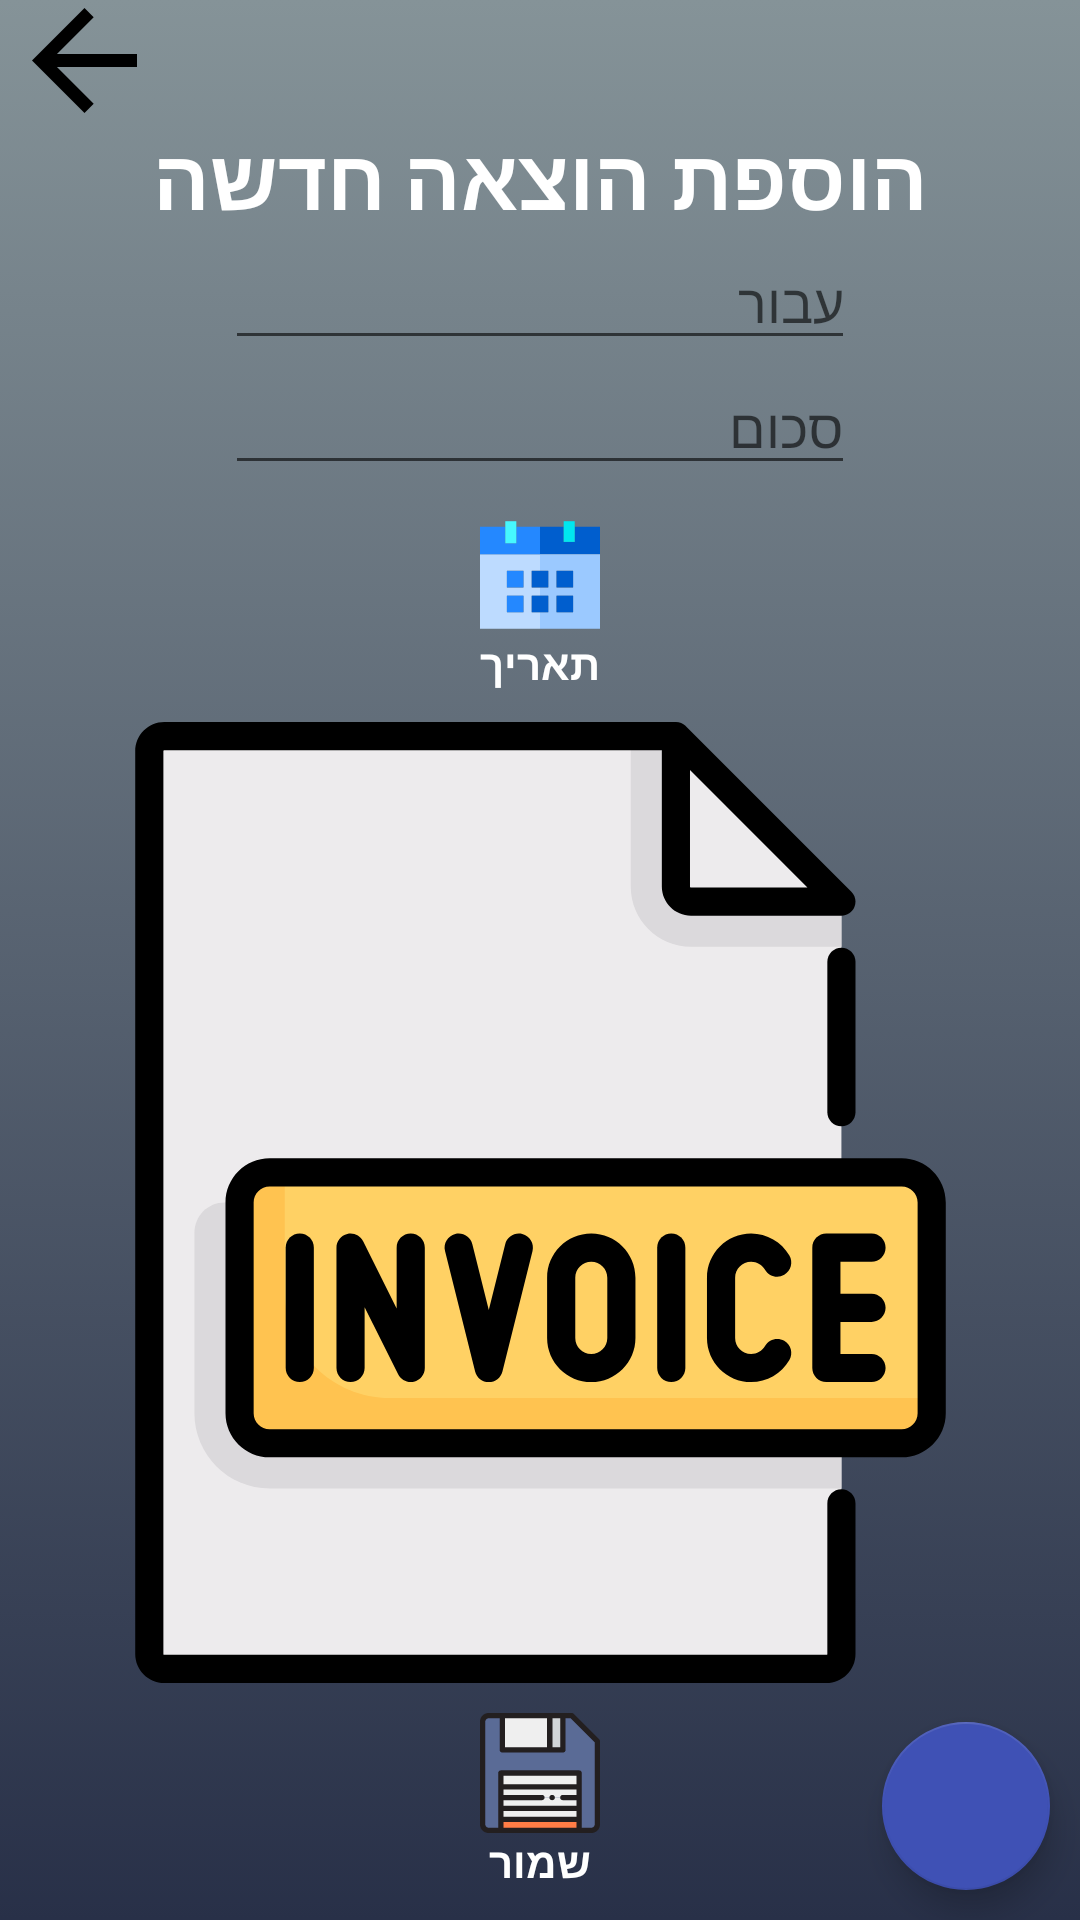

This screen was rendered from an Android layout file. Write that file and the resources it references.
<!-- AndroidManifest.xml: application theme AppTheme -->
<!-- res/layout/new_expenses_fragment.xml -->
<?xml version="1.0" encoding="utf-8"?>
<RelativeLayout xmlns:android="http://schemas.android.com/apk/res/android"
    xmlns:app="http://schemas.android.com/apk/res-auto"
    android:layout_width="match_parent"
    android:layout_height="match_parent"
    android:background="@drawable/main_header_selector">

    <androidx.appcompat.widget.Toolbar
        android:id="@+id/newexp_TOOL_toolbar"
        android:layout_width="match_parent"
        android:layout_height="40dp"
        android:minHeight="?attr/actionBarSize"
        android:theme="?attr/actionBarTheme"
        app:navigationIcon="@drawable/ic_back_arrow" />

    <LinearLayout
        android:id="@+id/newexp_LAY_top"
        android:layout_width="match_parent"
        android:layout_height="wrap_content"
        android:layout_below="@id/newexp_TOOL_toolbar"
        android:layout_marginBottom="10dp"
        android:orientation="vertical">

        <TextView
            android:id="@+id/textView3"
            android:layout_width="match_parent"
            android:layout_height="wrap_content"
            android:layout_weight="1"
            android:gravity="center_horizontal"
            android:text="הוספת הוצאה חדשה"
            android:textColor="@color/white"
            android:textSize="28sp"
            android:textStyle="bold" />

        <EditText
            android:id="@+id/newexp_EDT_purpose"
            android:layout_width="wrap_content"
            android:layout_height="wrap_content"
            android:layout_gravity="center"
            android:layout_weight="1"
            android:ems="10"
            android:hint="עבור"
            android:inputType="text" />

        <EditText
            android:id="@+id/newexp_EDT_amount"
            android:layout_width="wrap_content"
            android:layout_height="wrap_content"
            android:layout_gravity="center"
            android:layout_weight="1"
            android:ems="10"
            android:hint="סכום"
            android:inputType="numberDecimal" />

        <LinearLayout
            android:layout_width="wrap_content"
            android:layout_height="wrap_content"
            android:layout_gravity="center_horizontal"
            android:layout_marginTop="10dp"
            android:orientation="vertical">

            <Button
                android:id="@+id/newexp_BTN_date"
                android:layout_width="40dp"
                android:layout_height="40dp"
                android:layout_gravity="center_horizontal"
                android:background="@drawable/ic_calendar"


                android:textColor="@color/white"
                android:textSize="16sp"
                android:textStyle="bold" />

            <TextView
                android:id="@+id/newexp_LBL_date"

                android:layout_width="wrap_content"
                android:layout_height="wrap_content"
                android:layout_gravity="center_horizontal"
                android:text="תאריך"
                android:textColor="@color/white"
                android:textSize="14sp"
                android:textStyle="bold" />

        </LinearLayout>


    </LinearLayout>

    <ImageView
        android:id="@+id/newexp_IMG_invoice"
        android:layout_width="match_parent"
        android:layout_height="match_parent"
        android:layout_above="@id/newexp_LAY_save"
        android:layout_below="@id/newexp_LAY_top"
        android:src="@drawable/ic_invoice_color" />

    <com.google.android.material.floatingactionbutton.FloatingActionButton
        android:id="@+id/newexp_FAB_addinvoice"
        android:layout_width="wrap_content"
        android:layout_height="wrap_content"
        android:layout_alignParentEnd="true"
        android:layout_alignParentBottom="true"
        android:layout_margin="10dp"
        android:src="@drawable/ic_photo_camera_black_24dp"
        app:backgroundTint="@color/colorPrimary" />

    <LinearLayout
        android:id="@+id/newexp_LAY_save"
        android:layout_width="wrap_content"
        android:layout_height="wrap_content"
        android:layout_alignParentBottom="true"
        android:layout_centerHorizontal="true"
        android:layout_gravity="center_horizontal"
        android:layout_marginTop="10dp"
        android:layout_marginBottom="10dp"
        android:orientation="vertical">

        <Button
            android:id="@+id/newexp_BTN_save"
            android:layout_width="40dp"
            android:layout_height="40dp"
            android:layout_gravity="center"
            android:background="@drawable/ic_save_color"

            />

        <TextView
            android:id="@+id/newexp_LBL_save"

            android:layout_width="wrap_content"
            android:layout_height="wrap_content"
            android:layout_gravity="center_horizontal"
            android:text="שמור"
            android:textColor="@color/white"
            android:textSize="14sp"
            android:textStyle="bold" />

    </LinearLayout>

</RelativeLayout>
<!-- resources referenced by this layout -->
<resources>
  <color name="colorPrimary">#3F51B5</color>
  <color name="white">#FFFFFF</color>
  <!-- drawable ic_back_arrow (drawable-v24) -->
  <?xml version="1.0" encoding="utf-8"?>
  <vector xmlns:android="http://schemas.android.com/apk/res/android"
      android:width="35dp"
      android:height="35dp"
      android:viewportWidth="408"
      android:viewportHeight="408">
  
      <path
          android:fillColor="#000000"
          android:pathData="M408,178.5H96.9L239.7,35.7L204,0L0,204l204,204l35.7-35.7L96.9,229.5H408V178.5z" />
  </vector>
  <!-- drawable ic_calendar (drawable) -->
  <?xml version="1.0" encoding="utf-8"?>
  <vector xmlns:android="http://schemas.android.com/apk/res/android"
      android:width="435dp"
      android:height="435dp"
      android:viewportWidth="435"
      android:viewportHeight="435">
  
      <path
          android:fillColor="#005ECE"
          android:pathData="M 343.333 42.5 L 343.333 97.5 L 303.333 97.5 L 303.333 42.5 L 217.5 42.5 L 217.5 142.5 L 435 142.5 L 435 42.5 Z" />
      <path
          android:fillColor="#9BC9FF"
          android:pathData="M217.5,202.5h30v60h-30v30h30v60h-30v60H435v-270H217.5V202.5z M277.5,202.5h60v60h-60V202.5z M277.5,292.5h60v60h-60V292.5z" />
      <path
          android:fillColor="#BDDBFF"
          android:pathData="M187.5,352.5v-60h30v-30h-30v-60h30v-60H0v270h217.5v-60H187.5z M157.5,352.5h-60v-60h60V352.5z M157.5,262.5h-60v-60h60V262.5z" />
      <path
          android:fillColor="#2488FF"
          android:pathData="M 217.5 42.5 L 131.667 42.5 L 131.667 102.5 L 91.667 102.5 L 91.667 42.5 L 0 42.5 L 0 142.5 L 217.5 142.5 Z" />
      <path
          android:fillColor="#46F8FF"
          android:pathData="M 91.667 22.5 H 131.667 V 102.5 H 91.667 V 22.5 Z" />
      <path
          android:fillColor="#00E7F0"
          android:pathData="M 303.333 22.5 H 343.333 V 97.5 H 303.333 V 22.5 Z" />
      <path
          android:fillColor="#2488FF"
          android:pathData="M 97.5 292.5 H 157.5 V 352.5 H 97.5 V 292.5 Z" />
      <path
          android:fillColor="#005ECE"
          android:pathData="M 187.5 292.5 H 247.5 V 352.5 H 187.5 V 292.5 Z" />
      <path
          android:fillColor="#005ECE"
          android:pathData="M 277.5 292.5 H 337.5 V 352.5 H 277.5 V 292.5 Z" />
      <path
          android:fillColor="#005ECE"
          android:pathData="M 187.5 202.5 H 247.5 V 262.5 H 187.5 V 202.5 Z" />
      <path
          android:fillColor="#005ECE"
          android:pathData="M 277.5 202.5 H 337.5 V 262.5 H 277.5 V 202.5 Z" />
      <path
          android:fillColor="#2488FF"
          android:pathData="M 97.5 202.5 H 157.5 V 262.5 H 97.5 V 202.5 Z" />
  </vector>
  <!-- drawable main_header_selector (drawable) -->
  <?xml version="1.0" encoding="utf-8"?>
  <selector xmlns:android="http://schemas.android.com/apk/res/android">
      <item>
          <shape>
              <gradient
                  android:angle="90"
                  android:startColor="#283048"
                  android:endColor="#859398"
                  android:type="linear" />
          </shape>
      </item>
  </selector>
  <color name="colorPrimaryDark">#859398</color>
  <color name="textColor">#3F51B5</color>
  <color name="black">#000000</color>
</resources>
